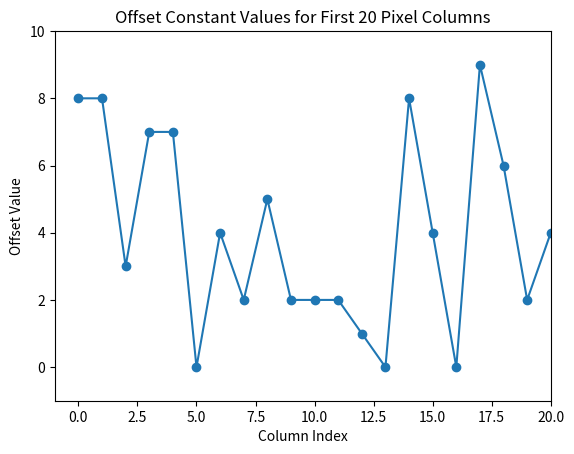

Recreate this plot in Python.
import numpy as np 
import matplotlib.pyplot as plt

def create_gain_array(width): 
    np.random.seed(100)
    
    #Effective y points 
    #gain_array = np.random.randn(width) *(0.1) + 1
    
    #Generate standard normal distributon between 0 and 1
    data = np.random.randn(5000)
    gain_array = (data - data.min()) / (data.max() - data.min())

    #mean = 0.5 
    #variance = 0.1
    
    #data = np.random.randn(5000)
    #gain_array = mean + np.sqrt(variance) * data
    
    #Effective x points 
    x_points = np.arange(0,width)
    
    #print some data
    print("Number of Elements in gain_array   : ", gain_array.size)
    print("Number of Elements in x_points     : ", len(x_points))
    print("Max of gain_array      : ", gain_array.max())
    print("Min of gain_array      : ", gain_array.min())
    print("Mean of gain_array     : ", gain_array.mean())
    print("variance of gain_array : ", gain_array.var())

    #print the graphs to show distributions
    plt.hist(gain_array, bins=100, density=False, alpha=0.7,color = "peru")
    
    # Set labels and title
    plt.xlabel('Value of gain co-efficient')
    plt.ylabel('Frequency')
    plt.title('Gain Co-efficent Values from Standard Normal Distribution')
    plt.xlim(0,1)
    plt.ylim(0,200)
    
    #show the graph
    plt.show()   
   
    
def create_offset_array(width): 
    np.random.seed(100)
    offset_array = np.random.randint(10,size=(width))
    x_points = np.arange(0,5000)
    
    count_0 = np.count_nonzero(offset_array == 0)
    count_1 = np.count_nonzero(offset_array == 1)
    count_2 = np.count_nonzero(offset_array == 2)
    count_3 = np.count_nonzero(offset_array == 3)
    count_4 = np.count_nonzero(offset_array == 4)
    count_5 = np.count_nonzero(offset_array == 5)
    count_6 = np.count_nonzero(offset_array == 6)
    count_7 = np.count_nonzero(offset_array == 7)
    count_8 = np.count_nonzero(offset_array == 8)
    count_9 = np.count_nonzero(offset_array == 9)
    
    frequency_of_int_values = np.array([count_0,count_1,count_2,count_3,count_4,count_5,count_6, count_7, count_8, count_9])
    

    
    #print some data
    print("Number of Elements in offset_array   : ", offset_array.size)
    print("Number of Elements in x_points     : ", len(x_points))
    print("min of offset_array : ", offset_array.min() )
    print("max of offset_array : ", offset_array.max() )
    print("mean of the offset_array: ",offset_array.mean())
    #print the graphs to show distributions
    #plt.hist(offset_array, bins=100, density=False, alpha=0.7,color = "slategrey")
    
    #plt.bar(x_points,frequency_of_int_values,width=0.9)
    plt.plot(x_points,offset_array)
    plt.scatter(x_points,offset_array)
    
    #plt.plot(x_points, offset_array)
    # Set labels and title
    #plt.xlabel('Value of offset constant')
    plt.xlabel('Column Index')
    #plt.ylabel('Frequency')
    plt.ylabel('Offset Value')
    #plt.title('Offset Constant Values of Random Ints')
    plt.title('Offset Constant Values for First 20 Pixel Columns')
    plt.xlim(-1,20)
    #plt.xticks(x_points,x_points)
    plt.ylim(-1,10)
    
    
    #show the graph
    plt.show()   
   
    
    
def main(): 
    width = 5000
    #create_gain_array(width)
    create_offset_array(width)
    
    
    

    

    
if __name__ == "__main__": 
    main()